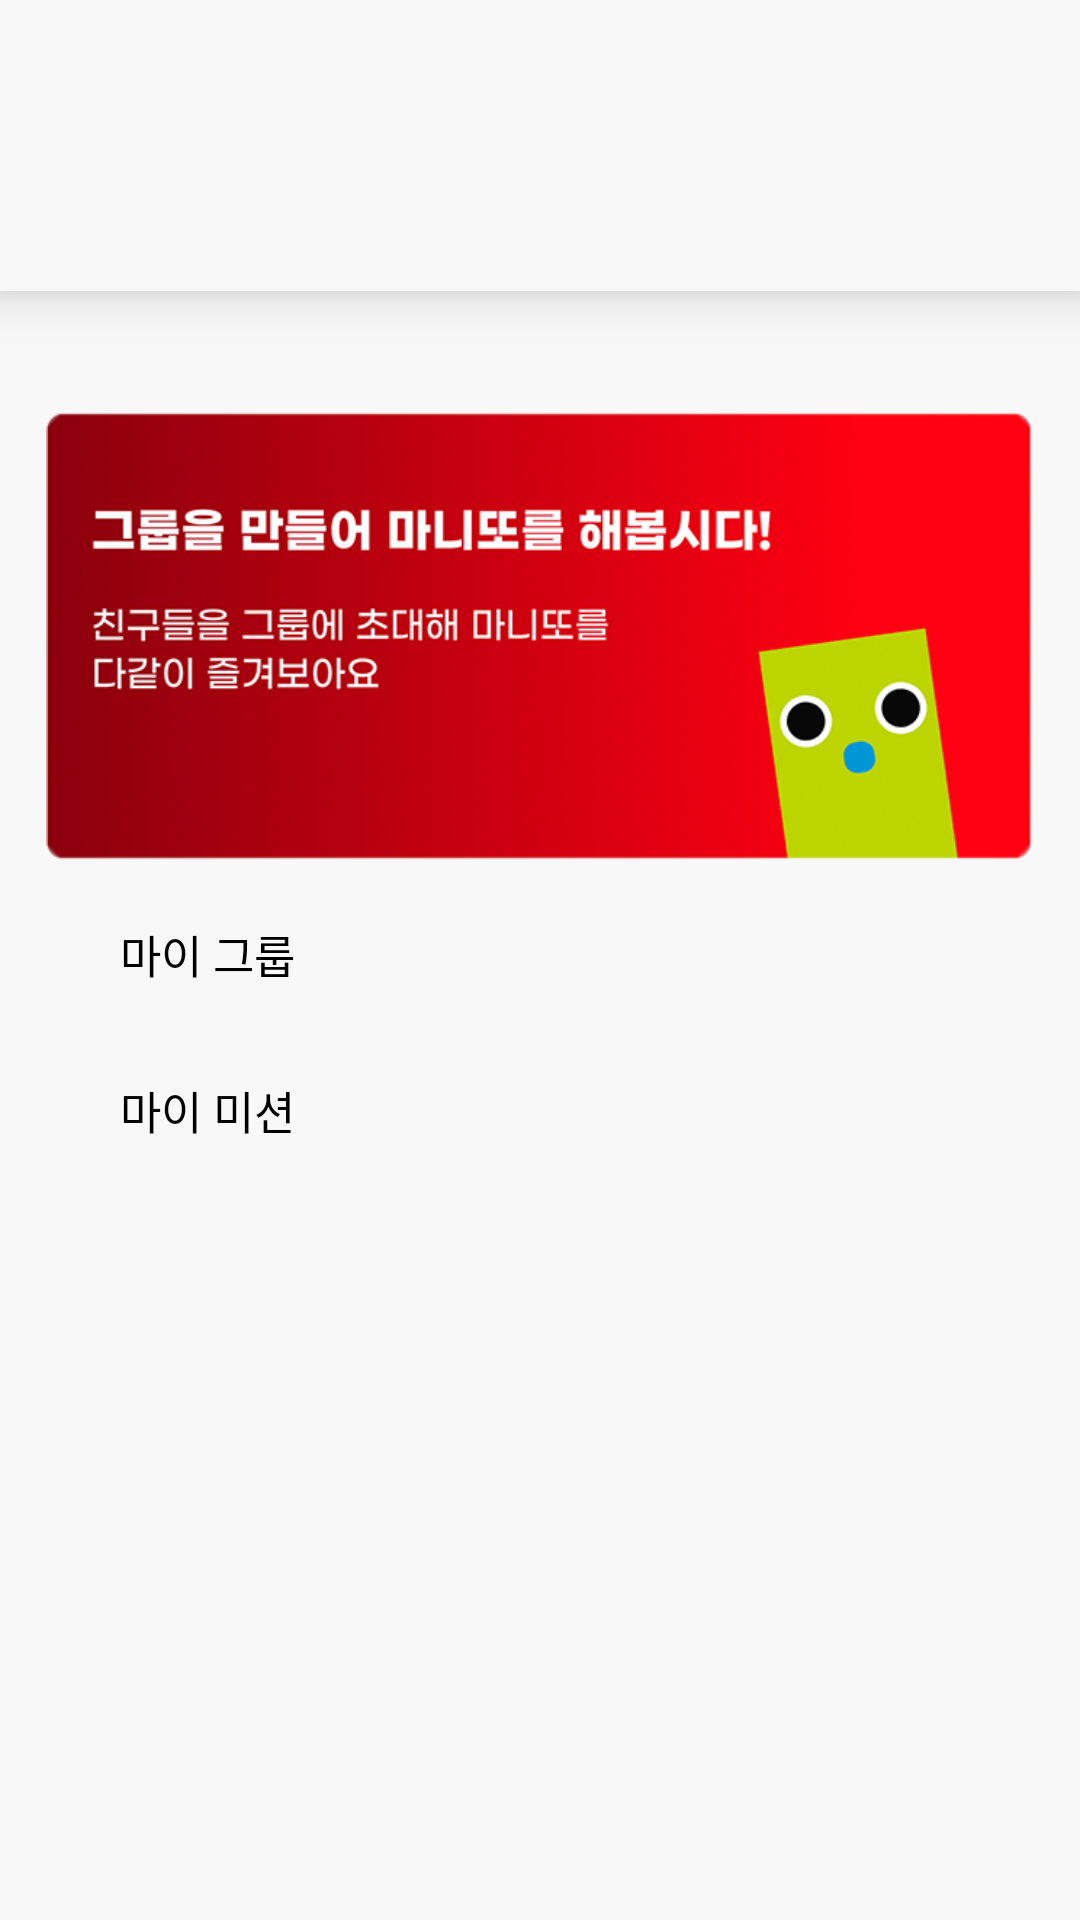

This screen was rendered from an Android layout file. Write that file and the resources it references.
<!-- AndroidManifest.xml: application theme Theme.App_priend2 -->
<!-- res/layout/login.xml -->
<?xml version="1.0" encoding="utf-8"?>
<androidx.constraintlayout.widget.ConstraintLayout xmlns:android="http://schemas.android.com/apk/res/android"
    xmlns:app="http://schemas.android.com/apk/res-auto"
    xmlns:tools="http://schemas.android.com/tools"
    android:layout_width="match_parent"
    android:layout_height="match_parent"
    android:background="@color/background1"
    tools:context=".MainActivity">

    <View
        android:id="@+id/bar"
        android:layout_width="match_parent"
        android:layout_height="50dp"
        app:layout_constraintTop_toTopOf="parent"
        app:layout_constraintStart_toStartOf="parent"
        android:background="@color/background1"

        />
    <TextView
        android:id="@+id/title"
        android:layout_width="match_parent"
        android:layout_height="wrap_content"

        android:gravity="center"
        android:textSize="20dp"
        app:layout_constraintTop_toBottomOf="@id/bar"
        app:layout_constraintStart_toStartOf="parent"
        android:background="@color/background1"
        android:textColor="@color/applepie"
        android:fontFamily="@font/font3"

        />


    <RelativeLayout
        android:id="@+id/bar2"
        android:layout_width="match_parent"
        android:layout_height="0dp"
        app:layout_constraintTop_toBottomOf="@+id/title"
        app:layout_constraintStart_toStartOf="parent">

        <RelativeLayout
            android:layout_width="wrap_content"
            android:layout_height="wrap_content"
            android:layout_centerInParent="true"
            android:clipToPadding="false"
            android:paddingBottom="20dp">

            <ImageView

                android:layout_width="match_parent"
                android:layout_height="20dp"
                android:background="@color/background1"
                android:elevation="10dp" />

        </RelativeLayout>

    </RelativeLayout>
    <ImageView
        android:id="@+id/banner"
        android:layout_width="match_parent"
        android:layout_height="150dp"
        app:layout_constraintTop_toBottomOf="@+id/bar2"
        app:layout_constraintStart_toStartOf="parent"
        app:layout_constraintEnd_toEndOf="parent"
        android:src="@drawable/banner"
        android:scaleType="fitCenter"
        android:layout_marginTop="20dp"
        />


    <TextView
        android:id="@+id/text1"
        android:layout_width="match_parent"
        android:layout_height="0dp"
        app:layout_constraintTop_toBottomOf="@id/banner"
        android:text="마이 그룹"
        android:fontFamily="@font/font3"
        android:textSize="15dp"
        android:layout_marginTop="20dp"
        android:layout_marginStart="40dp"
        android:textColor="@color/black"

        />

    <androidx.recyclerview.widget.RecyclerView
        android:id="@+id/recyclerview1"
        android:layout_width="match_parent"
        android:layout_height="0dp"
        app:layout_constraintTop_toBottomOf="@id/text1"
        android:layout_marginTop="10dp"
        android:layout_marginStart="40dp"

        />

    <TextView
        android:id="@+id/text2"
        android:layout_width="match_parent"
        android:layout_height="0dp"
        app:layout_constraintTop_toBottomOf="@id/recyclerview1"
        android:text="마이 미션"
        android:fontFamily="@font/font3"
        android:textSize="15dp"
        android:layout_marginTop="20dp"
        android:layout_marginStart="40dp"
        android:textColor="@color/black"

        />

</androidx.constraintlayout.widget.ConstraintLayout>
<!-- resources referenced by this layout -->
<resources>
  <color name="applepie">#D74640</color>
  <color name="background1">#F8F8F8</color>
  <color name="black">#FF000000</color>
  <!-- drawable banner: png bitmap (drawable-v24, 173379 bytes) -->
  <style name="Theme.App_priend2" parent="Theme.MaterialComponents.DayNight.DarkActionBar">
          
          <item name="colorPrimary">@color/purple_500</item>
          <item name="colorPrimaryVariant">@color/purple_700</item>
          <item name="colorOnPrimary">@color/white</item>
          
          <item name="colorSecondary">@color/teal_200</item>
          <item name="colorSecondaryVariant">@color/teal_700</item>
          <item name="colorOnSecondary">@color/black</item>
          
          <item name="android:statusBarColor" tools:targetApi="l">?attr/colorPrimaryVariant</item>
          
      </style>
  <color name="purple_500">#FF6200EE</color>
  <color name="purple_700">#FF3700B3</color>
  <color name="white">#FFFFFFFF</color>
  <color name="teal_200">#FF03DAC5</color>
  <color name="teal_700">#FF018786</color>
</resources>
